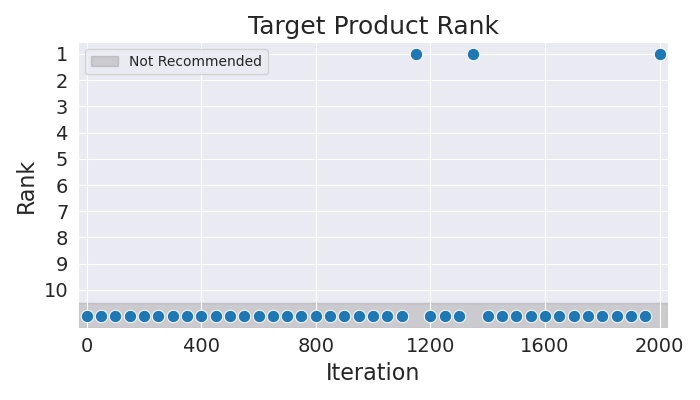

Values plotted in this chart, from the file beside it:
Iteration, Rank
0, 11
50, 11
100, 11
150, 11
200, 11
250, 11
300, 11
350, 11
400, 11
450, 11
500, 11
550, 11
600, 11
650, 11
700, 11
750, 11
800, 11
850, 11
900, 11
950, 11
1000, 11
1050, 11
1100, 11
1150, 1
1200, 11
1250, 11
1300, 11
1350, 1
1400, 11
1450, 11
1500, 11
1550, 11
1600, 11
1650, 11
1700, 11
1750, 11
1800, 11
1850, 11
1900, 11
1950, 11
2000, 1
